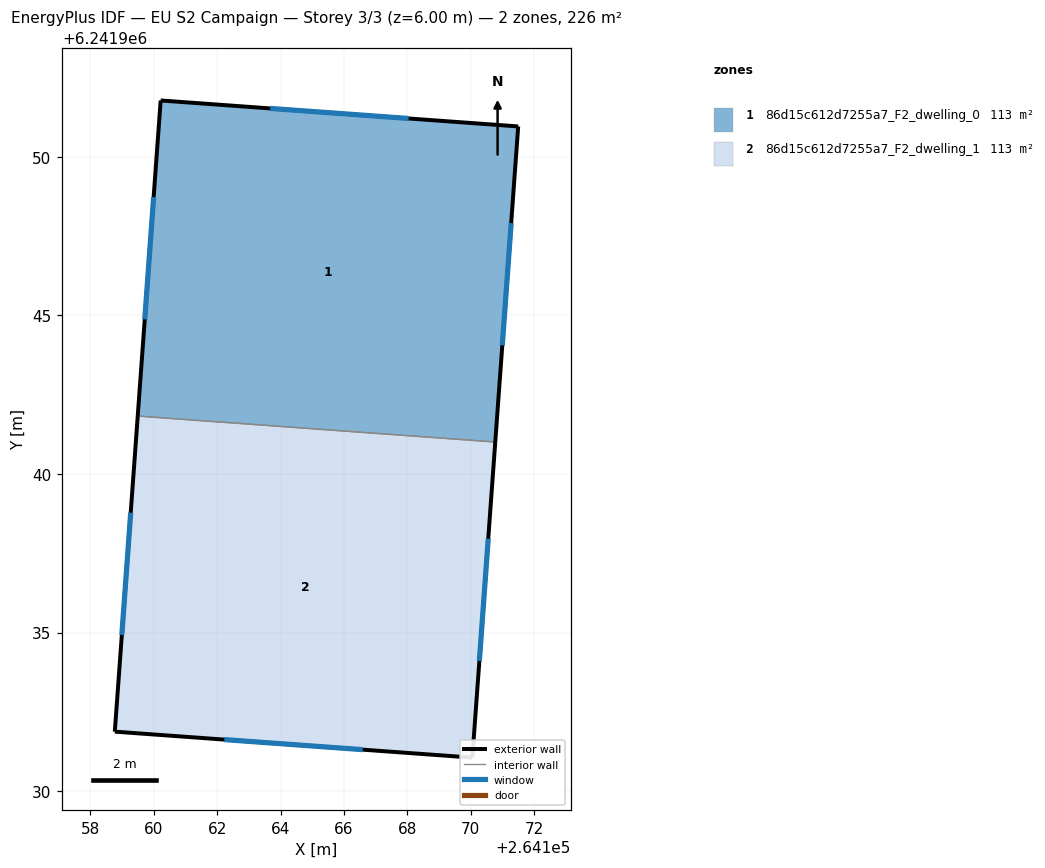
=== STOREY PLAN SPEC (per zone: floor XY polygon, exterior-wall plan segments, windows/doors) ===
zone 1: 86d15c612d7255a7_F2_dwelling_0  (112.8 m²)
  floor: (264171.49, 6241950.96) (264170.77, 6241941.01) (264159.50, 6241941.83) (264160.22, 6241951.78)
  exterior wall: (264170.77, 6241941.01) – (264171.49, 6241950.96)  [10.0 m]
    window: (264170.99, 6241944.05) – (264171.27, 6241947.91)  [4.5 m²]
  exterior wall: (264160.22, 6241951.78) – (264159.50, 6241941.83)  [10.0 m]
    window: (264160.00, 6241948.73) – (264159.72, 6241944.87)  [4.5 m²]
  exterior wall: (264171.49, 6241950.96) – (264160.22, 6241951.78)  [11.3 m]
    window: (264168.04, 6241951.21) – (264163.67, 6241951.53)  [5.1 m²]
  interior walls: 1
zone 2: 86d15c612d7255a7_F2_dwelling_1  (112.8 m²)
  floor: (264170.77, 6241941.01) (264170.05, 6241931.05) (264158.77, 6241931.87) (264159.50, 6241941.83)
  exterior wall: (264170.05, 6241931.05) – (264170.77, 6241941.01)  [10.0 m]
    window: (264170.27, 6241934.10) – (264170.55, 6241937.96)  [4.5 m²]
  exterior wall: (264158.77, 6241931.87) – (264170.05, 6241931.05)  [11.3 m]
    window: (264162.23, 6241931.62) – (264166.59, 6241931.31)  [5.1 m²]
  exterior wall: (264159.50, 6241941.83) – (264158.77, 6241931.87)  [10.0 m]
    window: (264159.28, 6241938.78) – (264159.00, 6241934.92)  [4.5 m²]
  interior walls: 1

=== DERIVED (storey summary) ===
Building: EU S2 Campaign
Storey: 3 of 3  (floor level z = 6.00 m)
Storey gross floor area: 225.6 m²
Zones on this storey: 2
  - 86d15c612d7255a7_F2_dwelling_0: floor 112.8 m²; exterior wall 31.3 m (93.8 m²); 3 window(s) 14.1 m²; WWR 15.0%
  - 86d15c612d7255a7_F2_dwelling_1: floor 112.8 m²; exterior wall 31.3 m (93.8 m²); 3 window(s) 14.1 m²; WWR 15.0%
Zone adjacency (shared interzone walls):
  - 86d15c612d7255a7_F2_dwelling_0 ↔ 86d15c612d7255a7_F2_dwelling_1